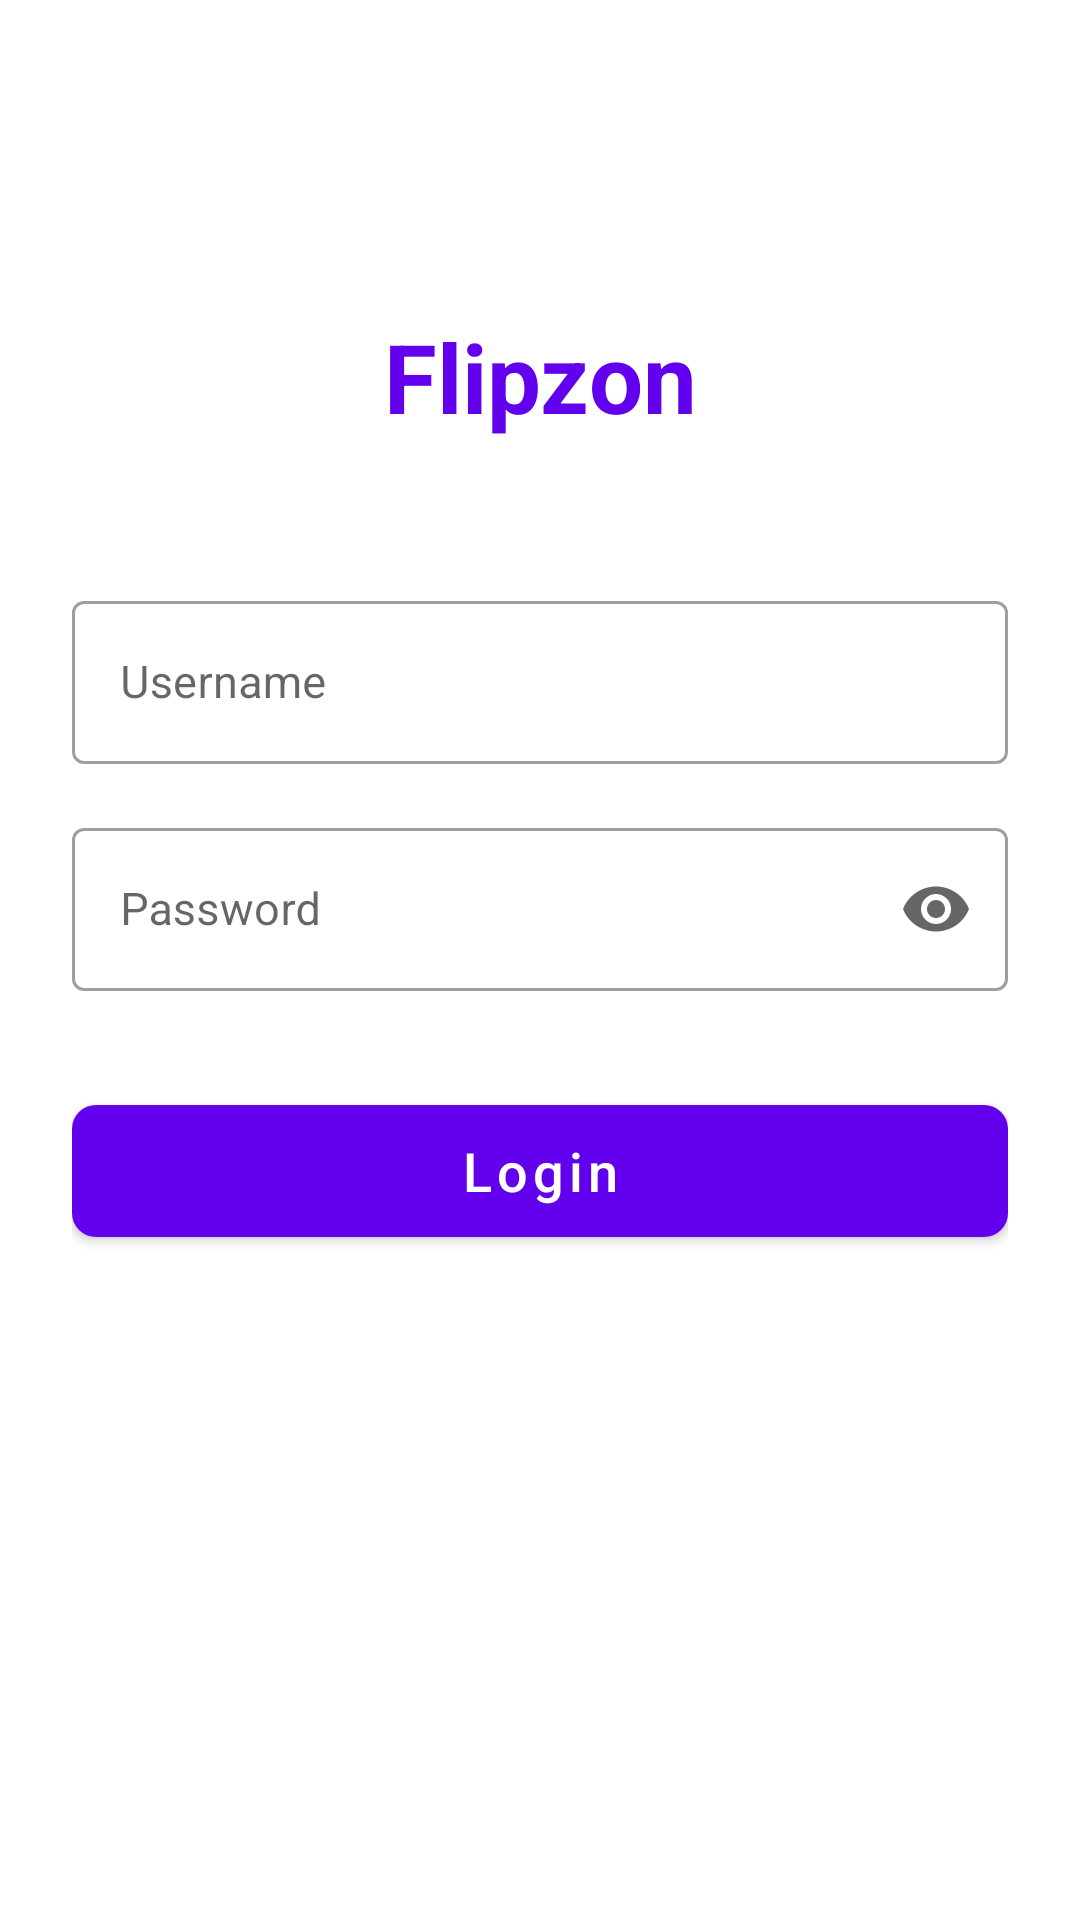

This screen was rendered from an Android layout file. Write that file and the resources it references.
<!-- AndroidManifest.xml: application theme Theme.Flipzon -->
<!-- res/layout/activity_login.xml -->
<?xml version="1.0" encoding="utf-8"?>
<androidx.constraintlayout.widget.ConstraintLayout xmlns:android="http://schemas.android.com/apk/res/android"
    xmlns:app="http://schemas.android.com/apk/res-auto"
    android:layout_width="match_parent"
    android:layout_height="match_parent"
    android:padding="24dp"
    android:background="@color/white">

    <TextView
        android:id="@+id/tvAppName"
        android:layout_width="wrap_content"
        android:layout_height="wrap_content"
        android:text="@string/app_name"
        android:textSize="32sp"
        android:textStyle="bold"
        android:textColor="@color/purple_500"
        app:layout_constraintTop_toTopOf="parent"
        app:layout_constraintStart_toStartOf="parent"
        app:layout_constraintEnd_toEndOf="parent"
        android:layout_marginTop="80dp" />

    <com.google.android.material.textfield.TextInputLayout
        android:id="@+id/tilUsername"
        android:layout_width="match_parent"
        android:layout_height="wrap_content"
        android:layout_marginTop="48dp"
        style="@style/Widget.MaterialComponents.TextInputLayout.OutlinedBox"
        app:layout_constraintTop_toBottomOf="@id/tvAppName">

        <com.google.android.material.textfield.TextInputEditText
            android:id="@+id/etUsername"
            android:layout_width="match_parent"
            android:textSize="15sp"
            android:layout_height="wrap_content"
            android:hint="@string/username"
            android:inputType="text" />
    </com.google.android.material.textfield.TextInputLayout>

    <com.google.android.material.textfield.TextInputLayout
        android:id="@+id/tilPassword"
        android:layout_width="match_parent"
        android:layout_height="wrap_content"
        android:layout_marginTop="16dp"
        style="@style/Widget.MaterialComponents.TextInputLayout.OutlinedBox"
        app:endIconMode="password_toggle"
        app:layout_constraintTop_toBottomOf="@id/tilUsername">

        <com.google.android.material.textfield.TextInputEditText
            android:id="@+id/etPassword"
            android:layout_width="match_parent"
            android:layout_height="wrap_content"
            android:hint="@string/password"
            android:textSize="15sp"
            android:inputType="textPassword" />
    </com.google.android.material.textfield.TextInputLayout>

    <com.google.android.material.button.MaterialButton
        android:id="@+id/btnLogin"
        android:layout_width="match_parent"
        android:layout_height="56dp"
        android:layout_marginTop="32dp"
        android:text="@string/login"
        android:textAllCaps="false"
        android:textSize="18sp"
        app:cornerRadius="8dp"
        app:layout_constraintTop_toBottomOf="@id/tilPassword" />

    <ProgressBar
        android:id="@+id/progressBar"
        android:layout_width="wrap_content"
        android:layout_height="wrap_content"
        android:visibility="gone"
        app:layout_constraintTop_toBottomOf="@id/btnLogin"
        app:layout_constraintStart_toStartOf="parent"
        app:layout_constraintEnd_toEndOf="parent"
        android:layout_marginTop="16dp" />

    <TextView
        android:id="@+id/tvError"
        android:layout_width="wrap_content"
        android:layout_height="wrap_content"
        android:textColor="#D32F2F"
        android:textSize="14sp"
        android:visibility="gone"
        app:layout_constraintTop_toBottomOf="@id/progressBar"
        app:layout_constraintStart_toStartOf="parent"
        app:layout_constraintEnd_toEndOf="parent"
        android:layout_marginTop="8dp" />

</androidx.constraintlayout.widget.ConstraintLayout>
<!-- resources referenced by this layout -->
<resources>
  <string name="app_name">Flipzon</string>
  <string name="login">Login</string>
  <string name="password">Password</string>
  <string name="username">Username</string>
  <style name="Theme.Flipzon" parent="Theme.MaterialComponents.Light.NoActionBar">
          <item name="colorPrimary">@color/purple_500</item>
          <item name="colorPrimaryVariant">@color/purple_700</item>
          <item name="colorOnPrimary">@color/white</item>
          <item name="colorSecondary">@color/teal_200</item>
          <item name="colorSecondaryVariant">@color/teal_700</item>
          <item name="colorOnSecondary">@color/black</item>
      </style>
  <!-- not gathered from this repository: default colours our renderer supplied (Android Studio template values) -->
  <color name="purple_500">#FF6200EE</color>
  <color name="purple_700">#FF3700B3</color>
  <color name="teal_200">#FF03DAC5</color>
  <color name="teal_700">#FF018786</color>
  <color name="black">#FF000000</color>
  <color name="white">#FFFFFFFF</color>
</resources>
